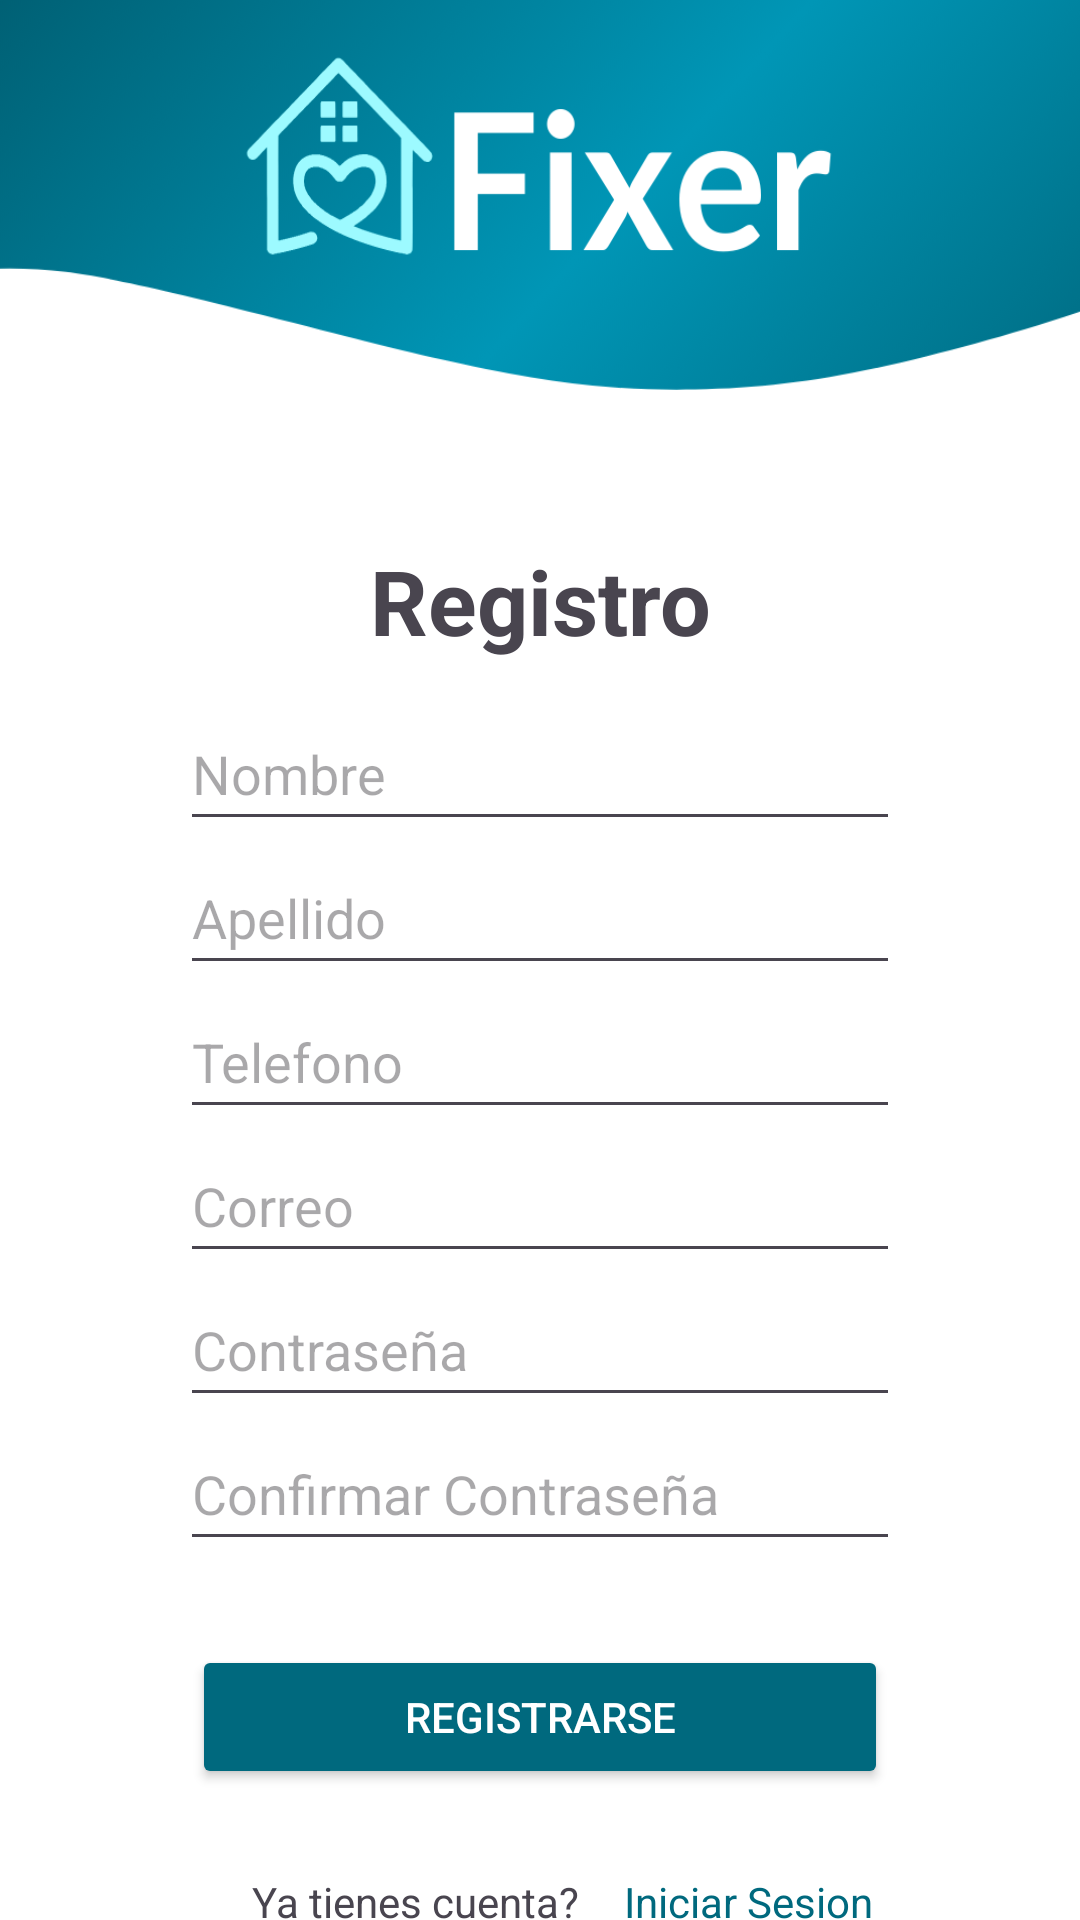

Write the Android layout XML for this screen, with the resource values it uses.
<!-- AndroidManifest.xml: application theme Theme.Fixer -->
<!-- res/layout/activity_register.xml -->
<?xml version="1.0" encoding="utf-8"?>
<androidx.constraintlayout.widget.ConstraintLayout xmlns:android="http://schemas.android.com/apk/res/android"
    xmlns:app="http://schemas.android.com/apk/res-auto"
    xmlns:tools="http://schemas.android.com/tools"
    android:layout_width="match_parent"
    android:layout_height="match_parent"
    android:background="@android:color/white"
    tools:context=".RegisterActivity">
    <ImageView
        android:id="@+id/fixer"
        android:layout_width="match_parent"
        android:layout_height="130dp"
        android:scaleType="fitXY"
        app:layout_constraintEnd_toEndOf="parent"
        app:layout_constraintStart_toStartOf="parent"
        app:layout_constraintTop_toTopOf="parent"
        app:srcCompat="@drawable/framelayout" />

    <TextView
        android:id="@+id/titulo"
        android:layout_width="wrap_content"
        android:layout_height="wrap_content"
        android:layout_marginTop="50dp"
        android:gravity="center"
        android:text="Registro"
        android:textSize="30sp"
        android:textStyle="bold"
        app:layout_constraintEnd_toEndOf="parent"
        app:layout_constraintStart_toStartOf="parent"
        app:layout_constraintTop_toBottomOf="@+id/fixer" />




    <Button
        android:id="@+id/registroButtom"
        android:layout_width="0dp"
        android:layout_height="wrap_content"
        android:layout_marginStart="64dp"
        android:layout_marginTop="28dp"
        android:layout_marginEnd="64dp"
        android:backgroundTint="#00697E"
        android:text="Registrarse"
        android:textColor="#FFFFFF"
        app:layout_constraintEnd_toEndOf="parent"
        app:layout_constraintHorizontal_bias="0.0"
        app:layout_constraintStart_toStartOf="parent"
        app:layout_constraintTop_toBottomOf="@+id/contrasena2" />

    <EditText
        android:id="@+id/correo"
        android:layout_width="0dp"
        android:layout_height="48dp"
        android:layout_marginStart="60dp"
        android:layout_marginEnd="60dp"
        android:ems="10"
        android:hint="Correo"
        android:inputType="textEmailAddress"
        app:layout_constraintEnd_toEndOf="parent"
        app:layout_constraintHorizontal_bias="0.0"
        app:layout_constraintStart_toStartOf="parent"
        app:layout_constraintTop_toBottomOf="@+id/telefono" />

    <EditText
        android:id="@+id/contrasena"
        android:layout_width="0dp"
        android:layout_height="48dp"
        android:layout_marginStart="60dp"
        android:layout_marginEnd="60dp"
        android:ems="10"
        android:hint="Contraseña"
        android:inputType="textPassword"
        app:layout_constraintEnd_toEndOf="parent"
        app:layout_constraintHorizontal_bias="1.0"
        app:layout_constraintStart_toStartOf="parent"
        app:layout_constraintTop_toBottomOf="@+id/correo" />

    <EditText
        android:id="@+id/nombre"
        android:layout_width="0dp"
        android:layout_height="48dp"
        android:layout_marginStart="60dp"
        android:layout_marginTop="12dp"
        android:layout_marginEnd="60dp"
        android:ems="10"
        android:hint="Nombre"
        android:inputType="text"
        app:layout_constraintEnd_toEndOf="parent"
        app:layout_constraintHorizontal_bias="0.0"
        app:layout_constraintStart_toStartOf="parent"
        app:layout_constraintTop_toBottomOf="@+id/titulo" />

    <EditText
        android:id="@+id/apellido"
        android:layout_width="0dp"
        android:layout_height="48dp"
        android:layout_marginStart="60dp"
        android:layout_marginEnd="60dp"
        android:ems="10"
        android:hint="Apellido"
        android:inputType="text"
        app:layout_constraintEnd_toEndOf="parent"
        app:layout_constraintHorizontal_bias="0.0"
        app:layout_constraintStart_toStartOf="parent"
        app:layout_constraintTop_toBottomOf="@+id/nombre" />


    <EditText
        android:id="@+id/contrasena2"
        android:layout_width="0dp"
        android:layout_height="48dp"
        android:layout_marginStart="60dp"
        android:layout_marginEnd="60dp"
        android:ems="10"
        android:hint="Confirmar Contraseña"
        android:inputType="textPassword"
        app:layout_constraintEnd_toEndOf="parent"
        app:layout_constraintHorizontal_bias="0.0"
        app:layout_constraintStart_toStartOf="parent"
        app:layout_constraintTop_toBottomOf="@+id/contrasena" />

    <EditText
        android:id="@+id/telefono"
        android:layout_width="0dp"
        android:layout_height="48dp"
        android:layout_marginStart="60dp"
        android:layout_marginEnd="60dp"
        android:ems="10"
        android:hint="Telefono"
        android:inputType="text|number"
        app:layout_constraintEnd_toEndOf="parent"
        app:layout_constraintHorizontal_bias="0.0"
        app:layout_constraintStart_toStartOf="parent"
        app:layout_constraintTop_toBottomOf="@+id/apellido" />

    <TextView
        android:id="@+id/textView2"
        android:layout_width="wrap_content"
        android:layout_height="wrap_content"
        android:layout_marginStart="84dp"
        android:layout_marginTop="28dp"
        android:text="Ya tienes cuenta?"
        app:layout_constraintStart_toStartOf="parent"
        app:layout_constraintTop_toBottomOf="@id/registroButtom" />

    <TextView
        android:id="@+id/iniciarsesionbutton"
        android:layout_width="wrap_content"
        android:layout_height="wrap_content"
        android:layout_marginStart="10dp"
        android:layout_marginTop="28dp"
        android:layout_marginEnd="64dp"
        android:backgroundTint="#FFFFFF"
        android:text="@string/sesion_text"
        android:textColor="#00697E"
        app:layout_constraintEnd_toEndOf="parent"
        app:layout_constraintStart_toEndOf="@+id/textView2"
        app:layout_constraintTop_toBottomOf="@+id/registroButtom" />


</androidx.constraintlayout.widget.ConstraintLayout>
<!-- resources referenced by this layout -->
<resources>
  <!-- drawable framelayout: png bitmap (drawable, 174135 bytes) -->
  <string name="sesion_text"><u>Iniciar Sesion</u></string>
  <style name="Theme.Fixer" parent="Base.Theme.Fixer" />
  <style name="Base.Theme.Fixer" parent="Theme.Material3.DayNight.NoActionBar">
          
          
      </style>
</resources>
